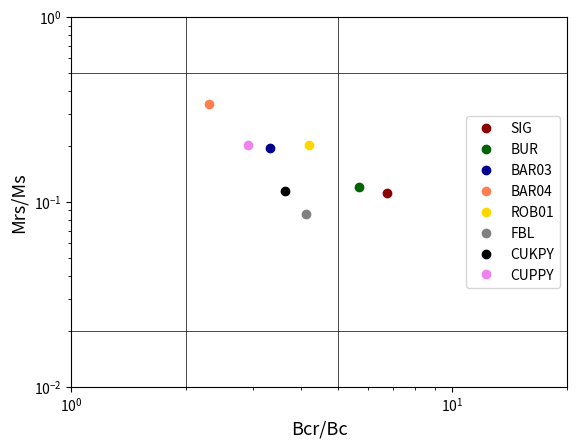
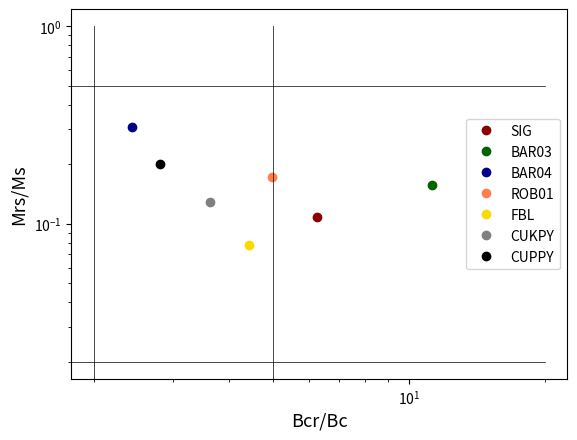
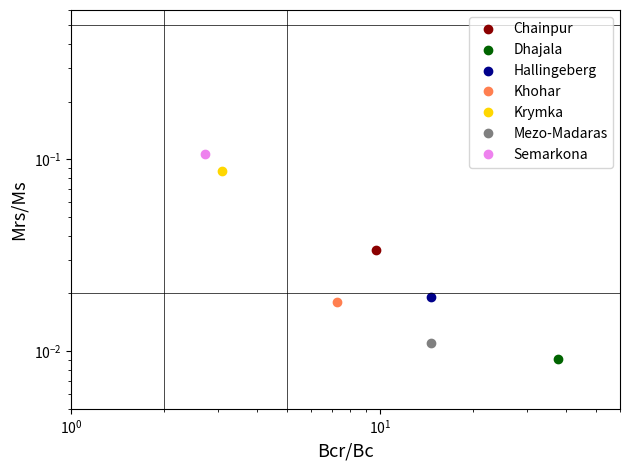

Reproduce these figures in Python, in order.
import numpy as np
import matplotlib.pyplot as plt

names = ['SIG', 'BUR', 'BAR03', 'BAR04', 'ROB01', 'FBL', 'CUKPY', 'CUPPY']
colors = ['darkred', 'darkgreen', 'darkblue', 'coral', 'gold', 'gray', 'k','violet']

## H350 - 5h - argon - 100 uT: SIG, BUR, BAR03, BAR04, ROB01, FBL, CUKPY, CUPPY
Ms = np.array([2.88E-03, 6.06E-03, 2.42E-03, 1.52E-03, 2.70E-03, 8.16E-02, 2.80E-03, 3.90E-02])
Mrs = np.array([3.22E-04, 7.29E-04, 4.74E-04, 5.14E-04, 5.48E-04, 7.07E-03, 3.20E-04, 7.95E-03])
Bc = np.array([5.4, 6.4, 12.9, 25.1, 10.1, 4.9, 8.0, 14.8])
Bcr = np.array([36.3, 36.4, 43, 57.6, 42.5, 20.3, 29.1, 43])

plt.figure(1)
ax = plt.subplot()
ax.set_xscale("log")
ax.set_yscale("log")
plt.xlim(1,20)
plt.ylim(0.01,1.)
plt.xlabel('Bcr/Bc',fontsize=13)
plt.ylabel('Mrs/Ms',fontsize=13)
for k in np.arange(len(Ms)):
    plt.plot(Bcr[k]/Bc[k], Mrs[k]/Ms[k], color=colors[k], marker='o', ms=6, lw=0, label=names[k])
plt.plot([2,2],[0,1],'k-',lw=0.5)
plt.plot([5,5],[0,1],'k-',lw=0.5)
plt.plot([0,20],[0.02,0.02],'k-',lw=0.5)
plt.plot([0,20],[0.5,0.5],'k-',lw=0.5)
plt.legend()


# ## H350 - 10h - air : SIG, BUR, BAR03, BAR04, ROB01, FBL, CUKPY, CUPPY
# Ms = np.array([2.98E-03, 2.41E-02, 1.34E-03, 2.46E-03, 4.47E-03, 3.97E-02, 4.31E-03, 5.96E-02])
# Mrs = np.array([1.42E-04, 1.21E-03, 2.12E-04, 5.83E-04, 6.64E-04, 1.22E-03, 7.29E-04, 1.10E-02])
# Bc = np.array([3.80, 3.4, 9.1, 16.0, 7.6, 1.4, 12.6, 10.7])
# Bcr = np.array([53.6, 27.7, 43.9, 45.2, 35.0, 10.0, 35.0, 27.0])
#
# plt.figure(1)
# for k in np.arange(len(Ms)):
#     plt.plot(Bcr[k]/Bc[k], Mrs[k]/Ms[k], color=colors[k], marker='d', ms=6, lw=0)




## H350 - 5h - argon - 50 uT : SIG, BUR, BAR03, BAR04, ROB01, FBL, CUKPY, CUPPY
names = ['SIG', 'BAR03', 'BAR04', 'ROB01', 'FBL', 'CUKPY', 'CUPPY']
colors = ['darkred', 'darkgreen', 'darkblue', 'coral', 'gold', 'gray', 'k','violet']
Ms = np.array([2.29E-03,2.14E-03,2.10E-03,1.94E-03,9.47E-02,2.22E-03,4.82E-02])
Mrs = np.array([2.49E-04,3.37E-04,6.51E-04,3.35E-04,7.39E-03,2.85E-04,9.70E-03])
Bc = np.array([5.9,3.4,26.4,7.2,4.8,7.8,12.6])
Bcr = np.array([36.9,38.3,64.2,35.9,21.2,28.3,35.4])

plt.figure(2)
ax = plt.subplot()
ax.set_xscale("log")
ax.set_yscale("log")
#plt.xlim(1,20)
#plt.ylim(0.01,1.)
plt.xlabel('Bcr/Bc',fontsize=13)
plt.ylabel('Mrs/Ms',fontsize=13)
for k in np.arange(len(Ms)):
    plt.plot(Bcr[k]/Bc[k], Mrs[k]/Ms[k], color=colors[k], marker='o', ms=6, lw=0, label=names[k])
plt.plot([2,2],[0,1],'k-',lw=0.5)
plt.plot([5,5],[0,1],'k-',lw=0.5)
plt.plot([0,20],[0.02,0.02],'k-',lw=0.5)
plt.plot([0,20],[0.5,0.5],'k-',lw=0.5)
plt.legend()


## Type 3 tetrataenite
names = ['Chainpur', 'Dhajala', 'Hallingeberg', 'Khohar', 'Krymka', 'Mezo-Madaras', 'Semarkona']
colors = ['darkred', 'darkgreen', 'darkblue', 'coral', 'gold', 'gray', 'violet']
Ms = np.array([8.56E+00, 3.76E+01, 1.70E+01, 1.22E+01, 2.21E+00, 1.59E+01, 3.73E+00])
Mrs = np.array([2.88E-01, 3.43E-01, 3.26E-01, 2.19E-01, 1.92E-01, 1.75E-01, 3.99E-01])
Bc = np.array([9.4, 3.2, 6.3, 3.7, 24.6, 2.5, 17.8])
Bcr = np.array([91.4, 120.8, 92.6, 26.8, 76.0, 36.6, 48.3])

fig = plt.figure(3)
ax = plt.subplot()
ax.set_xscale("log")
ax.set_yscale("log")
plt.xlim(1,60)
plt.ylim(0.005,0.6)
plt.xlabel('Bcr/Bc',fontsize=13)
plt.ylabel('Mrs/Ms',fontsize=13)
for k in np.arange(len(Ms)):
    plt.plot(Bcr[k]/Bc[k], Mrs[k]/Ms[k], color=colors[k], marker='o', ms=6, lw=0, label=names[k])
plt.plot([2,2],[0,1],'k-',lw=0.5)
plt.plot([5,5],[0,1],'k-',lw=0.5)
plt.plot([1,60],[0.02,0.02],'k-',lw=0.5)
plt.plot([1,60],[0.5,0.5],'k-',lw=0.5)
plt.legend(loc=1)
fig.tight_layout()

plt.show()